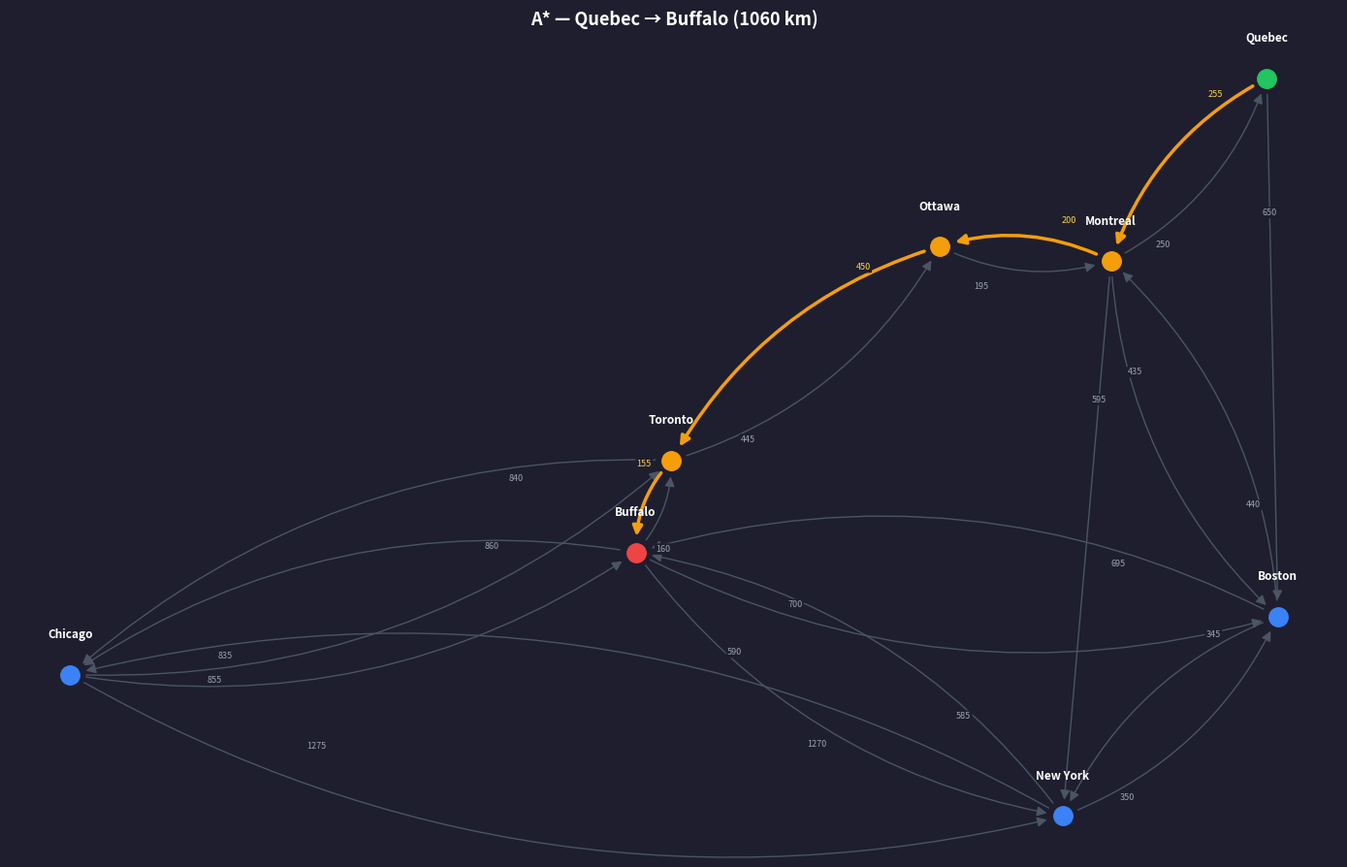

This chart was generated by the following Python code:
Villes = {
    "Montreal" : (45.30, -73.35),
    "Quebec" : (46.81, -71.21),
    "Ottawa" : (45.42, -75.70),
    "Toronto" : (43.65, -79.38),
    "Buffalo" : (42.89, -79.87),
    "Boston" : (42.36, -71.06),
    "New York" : (40.71, -74.01),
    "Chicago" : (41.88, -87.63)
}

Routes = [
    #Depuis Montreal
    ("Montreal", "Quebec", 250),
    ("Montreal", "Ottawa", 200),
    ("Montreal", "Boston", 435),
    ("Montreal", "New York", 595),
    #Depuis Quebec
    ("Quebec", "Montreal", 255),
    ("Quebec", "Boston", 650),
    #Depuis Ottawa
    ("Ottawa", "Montreal", 195),
    ("Ottawa", "Toronto", 450),
    #Depuis Toronto
    ("Toronto", "Ottawa", 445),
    ("Toronto", "Buffalo", 155),
    ("Toronto", "Chicago", 840),
    #Depuis Buffalo
    ("Buffalo", "Toronto", 160),
    ("Buffalo", "New York", 590),
    ("Buffalo", "Boston", 700),
    ("Buffalo", "Chicago", 860),
    #Depuis Boston
    ("Boston", "New York", 345),
    ("Boston", "Montreal", 440),
    ("Boston", "Buffalo", 695),
    #Depuis New York
    ("New York", "Boston", 350),
    ("New York", "Buffalo", 585),
    ("New York", "Chicago", 1270),
    #Depuis Chicago
    ("Chicago", "Toronto", 835),
    ("Chicago", "Buffalo", 855),
    ("Chicago", "New York", 1275)
]

VILLE_SOURCE = "Quebec"
VILLE_DESTINATION = "Buffalo"

class GraphOriente:
    def __init__(self, villes: dict):
        self.villes = villes # Stock les villes avec leurs coordonnées
        self.adjacences = {ville: [] for ville in villes} # Dictionnaire des villes et leurs arcs sortants (voisins et poids)
    
    def ajouter_arc(self, origine: str, destination: str, poids: int): # Ajouter un arc orienté de origine à destination avec un poids (distance)
        self.adjacences[origine].append((destination, poids))
    
    def voisins(self, ville: str) -> list: # Retourne la liste des voisins d'une ville avec les poids des arcs
        return self.adjacences[ville]
    
    def sommets(self) -> list: # Retourne la liste des villes (sommets) du graphe
        return list(self.villes.keys())
    
    def coordonnees(self, ville: str) -> tuple: # Retourne les coordonnées d'une ville
        return self.villes[ville]
    
    def __repr__(self): # Méthode pour afficher le graphe via le print
        lignes = [] 
        for ville, arcs in self.adjacences.items(): # Pour chaque ville et ses arcs sortants
            for voisin, poids in arcs: # Pour chaqwue arc
                lignes.append(f"  {ville} -> {voisin} : {poids} km") #Formatage
        return "Graphe orienté:\n" + "\n".join(lignes) 

graphe = GraphOriente(Villes) 

for origine, destination, poids in Routes:
    graphe.ajouter_arc(origine, destination, poids)

print(graphe)

import math

def heuristique(graphe: GraphOriente, ville_a: str, ville_b: str) -> float: # Calcule la distance euclidienne entre les coordonnées de ville_a et ville_b

    lat_a, lon_a = graphe.coordonnees(ville_a)
    lat_b, lon_b = graphe.coordonnees(ville_b)
    return math.sqrt((lat_a - lat_b) ** 2 + (lon_a - lon_b) ** 2)

h = heuristique(graphe, VILLE_SOURCE, VILLE_DESTINATION)
print(f"Heuristique {VILLE_SOURCE} -> {VILLE_DESTINATION} : {h:.4f}°") # 1 degrès = environ 111km, 9.5 degrés = environ 1000km

import heapq # Importation du module heapq pour utiliser une file de priorité
import time

def a_star(graphe: GraphOriente, source: str, destination: str):

    debut = time.perf_counter()

    cout_des_villes = {ville: float('inf') for ville in graphe.sommets()} # Autre ville = infini, source = 0
    cout_des_villes[source] = 0

    predecesseurs = {ville: None for ville in graphe.sommets()} # Chemin mémorisé

    h_source = heuristique(graphe, source, destination)
    file = [(h_source, source)] # File de priorité initialisée avec la source et son coût

    visites = set()
    noeuds_explores = 0

    while file:
        f_actuel, ville_actuelle = heapq.heappop(file)

        if ville_actuelle in visites:
            continue

        visites.add(ville_actuelle)
        noeuds_explores += 1

        if ville_actuelle == destination:
            break

        for voisin, poids in graphe.voisins(ville_actuelle): # Explore les arcs sotants
            if voisin in visites:
                continue
            
            # Relaxation des arcs
            cout_nouveau = cout_des_villes[ville_actuelle] + poids # Calcul du cout pour atteindre voisin via actuel

            if cout_nouveau < cout_des_villes[voisin]: # Si ce chemin est meilleur que le meilleur connu pour le voisin
                cout_des_villes[voisin] = cout_nouveau
                predecesseurs[voisin] = ville_actuelle # Mise à jour du prédécesseur du voisin
                f_voisin = cout_nouveau + heuristique(graphe, voisin, destination)
                heapq.heappush(file, (f_voisin, voisin)) # Ajout du voisin à la file de priorité avec son coût f

    fin = time.perf_counter()
    temps_exec = fin - debut

    chemin = []
    etape = destination
    while etape is not None: # emonte le chemin à rebours via les prédécesseurs
        chemin.append(etape)
        etape = predecesseurs[etape]
    chemin.reverse()

    if chemin[0] != source: # chemin existe ou pas
        return None, float('inf'), noeuds_explores, temps_exec

    cout_total = cout_des_villes[destination]

    return chemin, cout_total, noeuds_explores, temps_exec

chemin, cout, noeuds, temps = a_star(graphe, VILLE_SOURCE, VILLE_DESTINATION)

print(f"Chemin        : {' -> '.join(chemin)}")
print(f"Coût total    : {cout} km")
print(f"Nœuds explorés: {noeuds}")
print(f"Temps d'exec  : {temps:.6f} secondes")

import matplotlib.pyplot as plt

def visualiser_graphe(graphe: GraphOriente, chemin: list = None, titre: str = "Graphe orienté pondéré"):
    fig, ax = plt.subplots(figsize=(14, 9))
    ax.set_facecolor("#1e1e2e")
    fig.patch.set_facecolor("#1e1e2e")

    coords = {ville: (lon, lat) for ville, (lat, lon) in graphe.villes.items()} # x = longitude, y latitude

    arcs_chemin = set() # Arc du chemin solution
    if chemin:
        for i in range(len(chemin) - 1):# Parcours du chemin, arcs à mettre en évidence, -1 pour pas hors limites
            arcs_chemin.add((chemin[i], chemin[i + 1])) #pair des villes consécutives


    for ville, arcs in graphe.adjacences.items(): # Ville et arc sortant
        x1, y1 = coords[ville] # origine
        for voisin, poids in arcs: #arc sortant de originie
            x2, y2 = coords[voisin] #destination
            est_chemin = (ville, voisin) in arcs_chemin # Arc dans solution?

            couleur = "#f59e0b" if est_chemin else "#4b5563"
            lw = 2.5 if est_chemin else 1.0 
            zorder = 3 if est_chemin else 1 

            arc_inverse = any(v == ville for v, _ in graphe.adjacences[voisin]) # Arc retour existe?
            rad = 0.2 if arc_inverse else 0.0

            ax.annotate(
                "",
                xy=(x2, y2), xytext=(x1, y1),
                arrowprops=dict(
                    arrowstyle="-|>",
                    color=couleur,
                    lw=lw,
                    mutation_scale=15,
                    shrinkA=12, shrinkB=12, # recule la flêche pour pas chevaucher
                    connectionstyle=f"arc3,rad={rad}" #courbe su bi-dir
                ),
                zorder=zorder
            )

            
            mx = x1 + (x2 - x1) * 0.25 # Position au quart
            my = y1 + (y2 - y1) * 0.25

            if arc_inverse: #si bi-dir, à côté de la courbe
                dx, dy = x2 - x1, y2 - y1 #vecteur et taille du vecteur
                longueur = math.sqrt(dx**2 + dy**2) 
                if longueur > 0:
                    offset = 0.3
                    px = dy / longueur * offset #perpendiculaire au vecteur
                    py = -dx / longueur * offset
                    mx += px # Décalage pour éviter chevauchement
                    my += py

            ax.text(mx, my, f"{poids}", fontsize=6.5,
                    color="#9ca3af" if not est_chemin else "#fcd34d",
                    ha='center', va='center',
                    bbox=dict(boxstyle='round,pad=0.15', fc='#1e1e2e', ec='none'),
                    zorder=4)

    for ville, (x, y) in coords.items():
        est_dans_chemin = chemin and ville in chemin
        est_source = chemin and ville == chemin[0]
        est_destination = chemin and ville == chemin[-1]

        if est_source:
            couleur_noeud = "#22c55e"
        elif est_destination:
            couleur_noeud = "#ef4444"
        elif est_dans_chemin:
            couleur_noeud = "#f59e0b"
        else:
            couleur_noeud = "#3b82f6"

        ax.plot(x, y, 'o', markersize=14, color=couleur_noeud, zorder=5) #dessine cercle
        ax.text(x, y + 0.3, ville, fontsize=8.5, color="white", # nom dans le cercle
                ha='center', fontweight='bold', zorder=6)

    ax.set_title(titre, color="white", fontsize=13, fontweight='bold', pad=12)
    ax.axis("off")
    plt.tight_layout()
    plt.show()

chemin, cout, noeuds, temps = a_star(graphe, VILLE_SOURCE, VILLE_DESTINATION)
visualiser_graphe(graphe, chemin, titre=f"A* — {VILLE_SOURCE} → {VILLE_DESTINATION} ({cout} km)")
